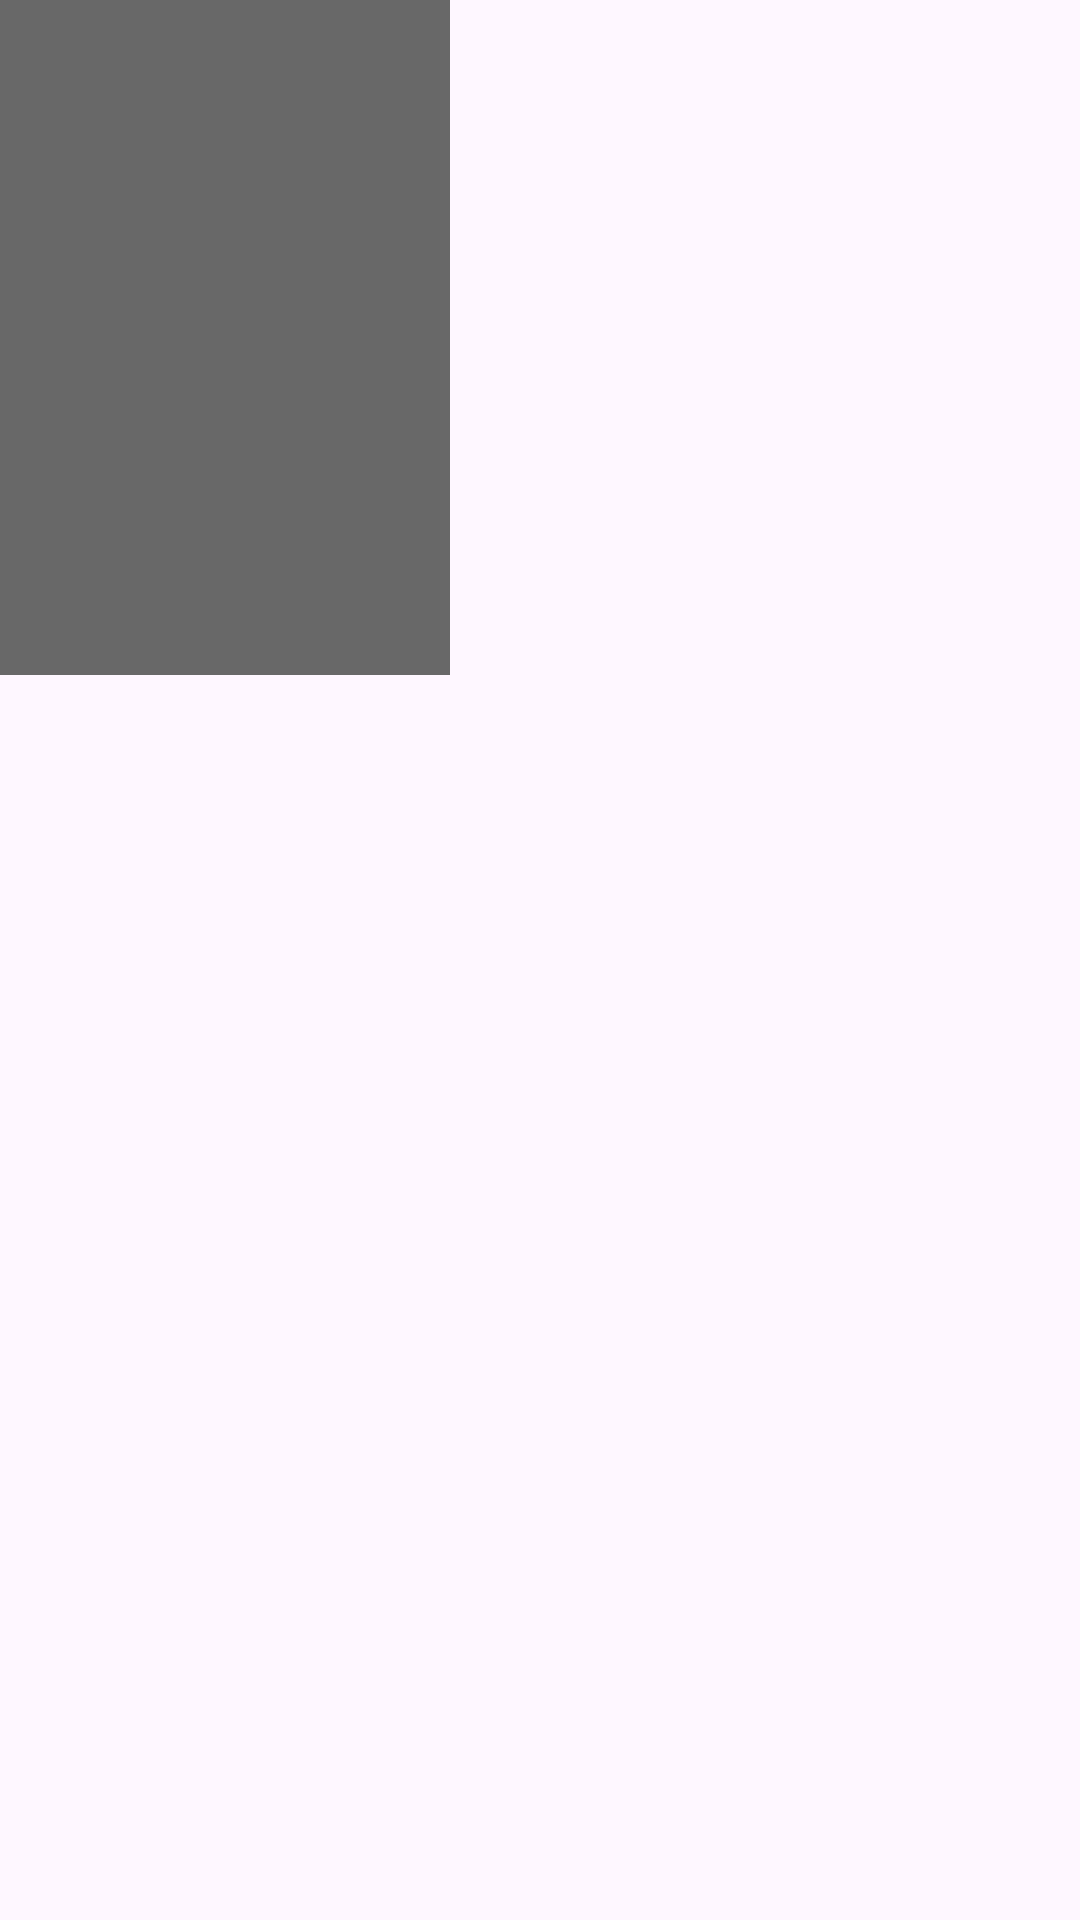

Produce the Android XML layout that renders to this screen, including the resource entries it uses.
<!-- AndroidManifest.xml: application theme Theme.TheMovieDB -->
<!-- res/layout/home_movie_item.xml -->
<?xml version="1.0" encoding="utf-8"?>
<androidx.constraintlayout.widget.ConstraintLayout xmlns:android="http://schemas.android.com/apk/res/android"
    xmlns:app="http://schemas.android.com/apk/res-auto"
    android:layout_width="wrap_content"
    android:layout_height="wrap_content"
    android:layout_margin="2dp">

    <ImageView
        android:id="@+id/iv_movie_image"
        android:layout_width="150dp"
        android:layout_height="225dp"
        android:background="@color/gray"
        app:layout_constraintStart_toStartOf="parent"
        app:layout_constraintTop_toTopOf="parent" />

</androidx.constraintlayout.widget.ConstraintLayout>
<!-- resources referenced by this layout -->
<resources>
  <color name="gray">#686868</color>
  <style name="Theme.TheMovieDB" parent="Base.Theme.TheMovieDB" />
  <style name="Base.Theme.TheMovieDB" parent="Theme.Material3.DayNight.NoActionBar">
          
          
      </style>
</resources>
